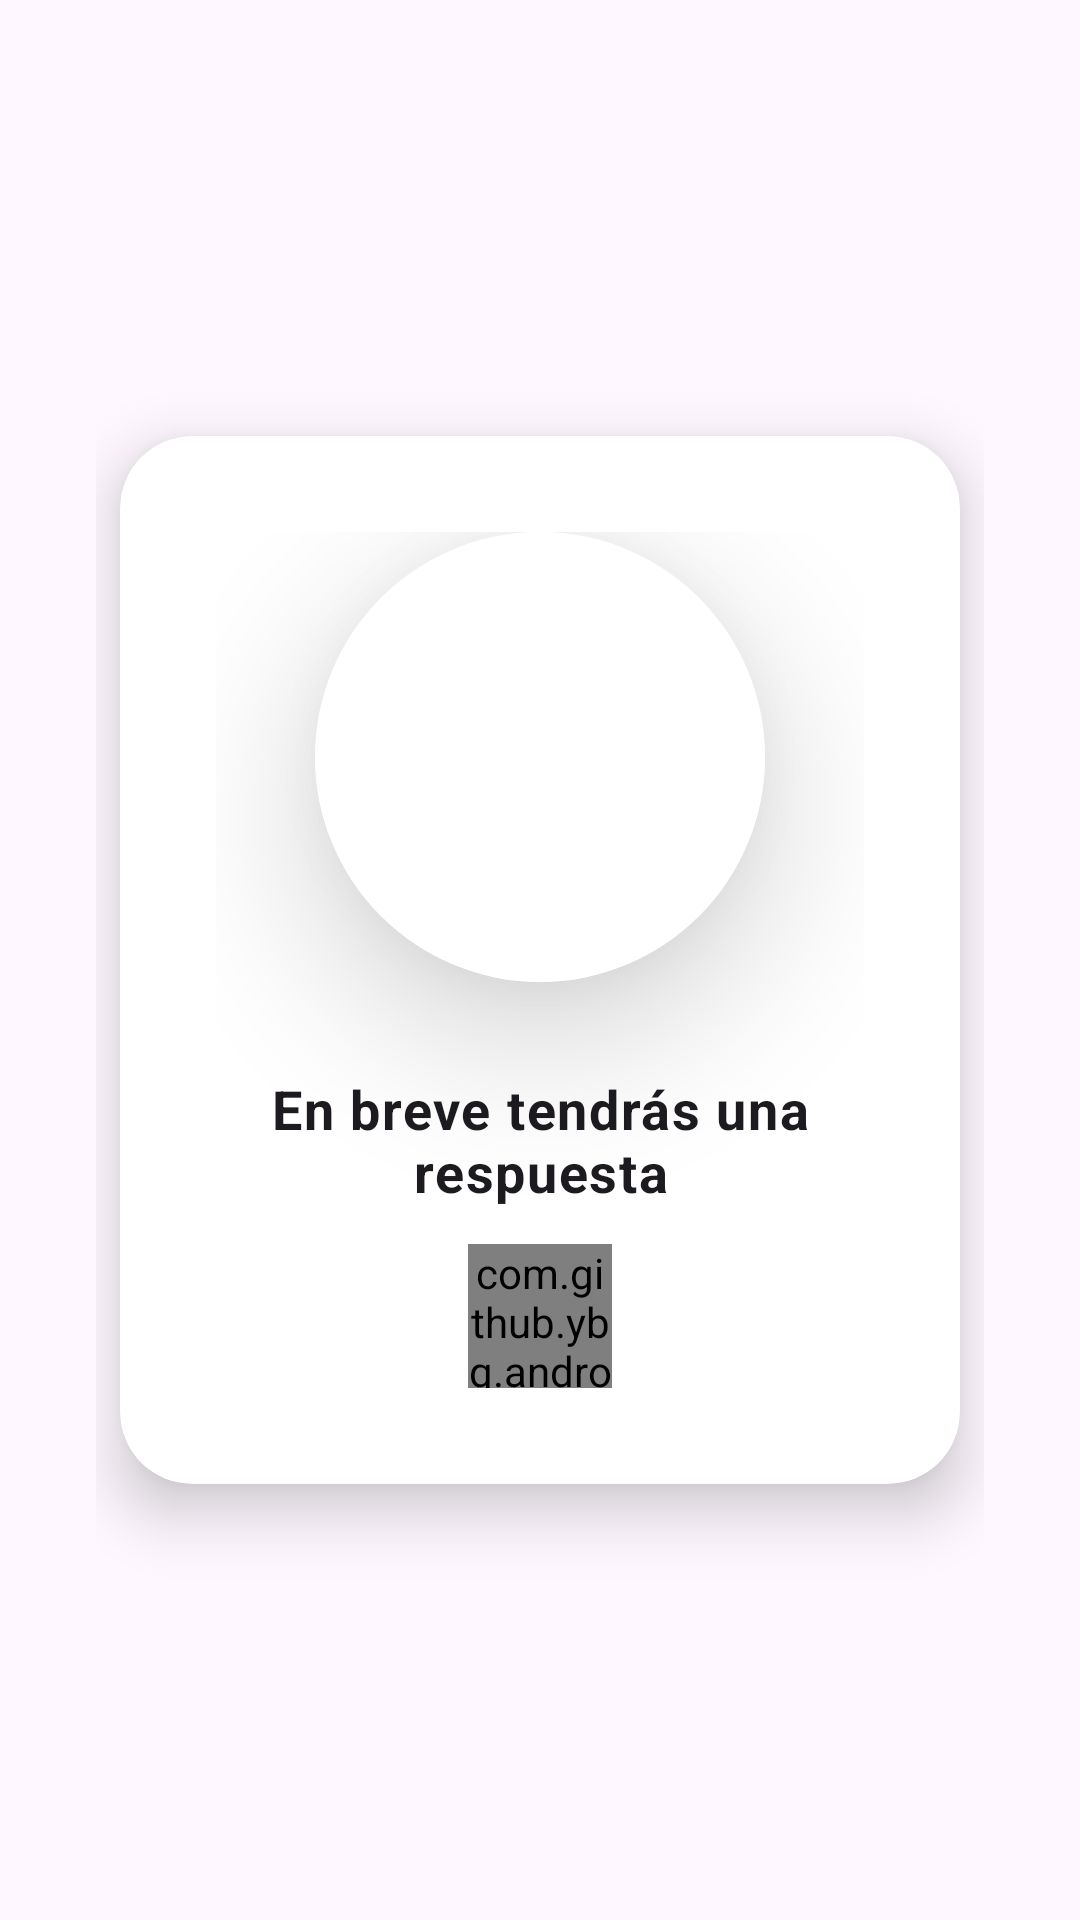

The Android layout XML behind this screen, and the referenced resources:
<!-- AndroidManifest.xml: application theme AppTheme -->
<!-- res/layout/dialog_loading_analysis.xml -->
<?xml version="1.0" encoding="utf-8"?>
<FrameLayout xmlns:android="http://schemas.android.com/apk/res/android"
    xmlns:app="http://schemas.android.com/apk/res-auto"
    android:layout_width="match_parent"
    android:layout_height="wrap_content"
    android:layout_gravity="center"
    android:padding="32dp">

    <androidx.cardview.widget.CardView
        android:layout_width="280dp"
        android:layout_height="wrap_content"
        android:layout_margin="16dp"
        app:cardCornerRadius="24dp"
        app:cardElevation="12dp"
        android:layout_gravity="center"
        app:cardBackgroundColor="?attr/colorOnBackground">

        <LinearLayout
            android:layout_width="match_parent"
            android:layout_height="wrap_content"
            android:orientation="vertical"
            android:padding="32dp"
            android:gravity="center">

            
            <androidx.cardview.widget.CardView
                android:layout_width="wrap_content"
                android:layout_height="wrap_content"
                android:layout_marginBottom="30dp"
                app:cardCornerRadius="80dp"
                app:cardElevation="30dp"
                app:cardBackgroundColor="?attr/colorSurface">

                <LinearLayout
                    android:layout_width="wrap_content"
                    android:layout_height="wrap_content"
                    android:background="?attr/colorSurface">

                    <ImageView
                        android:id="@+id/ivDialogLogo"
                        android:layout_width="150dp"
                        android:layout_height="150dp"
                        android:contentDescription="@string/logo_description"
                        android:src="@drawable/logo_modistra" />

                </LinearLayout>
            </androidx.cardview.widget.CardView>

            
            <TextView
                android:id="@+id/tvDialogTitle"
                android:layout_width="wrap_content"
                android:layout_height="wrap_content"
                android:text="En breve tendrás una respuesta"
                android:textSize="18sp"
                android:textStyle="bold"
                android:textAppearance="?attr/textAppearanceBody1"
                android:gravity="center"
                android:layout_marginBottom="12dp"/>

            
            <TextView
                android:id="@+id/tvDialogMessage"
                android:layout_width="wrap_content"
                android:layout_height="wrap_content"
                android:text=""
                android:textSize="14sp"
                android:textAppearance="?attr/textAppearanceBody2"
                android:gravity="center"
                android:layout_marginBottom="20dp"
                android:visibility="gone"/>

            
            <com.github.ybq.android.spinkit.SpinKitView
                android:id="@+id/spinKit"
                style="@style/SpinKitView"
                android:layout_width="48dp"
                android:layout_height="48dp"
                android:layout_gravity="center"
                app:SpinKit_Color="@color/red_primary"
                app:SpinKit_Style="FadingCircle" />

            
            <com.google.android.material.button.MaterialButton
                android:id="@+id/btnDialogAction"
                android:layout_width="wrap_content"
                android:layout_height="wrap_content"
                android:text="Aceptar"
                android:layout_marginTop="16dp"
                android:visibility="gone"
                app:cornerRadius="12dp"/>

        </LinearLayout>
    </androidx.cardview.widget.CardView>
</FrameLayout>
<!-- resources referenced by this layout -->
<resources>
  <color name="red_primary">#C00F0C</color>
  <string name="logo_description">Logo modistra</string>
  <style name="AppTheme" parent="Theme.Material3.DayNight.NoActionBar">
          
          <item name="colorPrimary">@color/red_primary</item>
          <item name="colorOnPrimary">@color/white</item>
          <item name="colorSecondary">@color/red_primary_dark</item>
          <item name="colorOnSecondary">@color/white_secondary</item>
          <item name="colorTertiary">@color/gray_light</item>
          <item name="colorOnTertiary">@color/white</item>
  
  
  
          
          <item name="colorSurface">@color/white</item>
          <item name="colorOnSurface">@color/text_black</item>
          <item name="colorOnSurfaceVariant">#E2373737</item>
  
          <item name="colorOnBackground">@color/white</item>
  
          
          <item name="android:statusBarColor">@android:color/transparent</item>
          <item name="android:windowLightStatusBar">true</item>
          <item name="android:navigationBarColor">@android:color/transparent</item>
          <item name="android:windowLightNavigationBar">true</item>
  
          
          <item name="materialButtonStyle">@style/AppButton</item>
          <item name="borderlessButtonStyle">@style/AppButton.Borderless</item>
      </style>
  <color name="white">#FFFFFF</color>
  <color name="red_primary_dark">#B00505</color>
  <color name="white_secondary">#CDCDCD</color>
  <color name="gray_light">#A9A9A9</color>
  <color name="text_black">#000000</color>
  <style name="AppButton" parent="Widget.Material3.Button">
          <item name="android:layout_height">56dp</item>
          <item name="android:textSize">16sp</item>
          <item name="android:textAllCaps">false</item>
          <item name="cornerRadius">28dp</item>
      </style>
  <style name="AppButton.Borderless" parent="Widget.Material3.Button.TextButton">
          <item name="android:layout_height">48dp</item>
          <item name="android:textSize">14sp</item>
          <item name="android:textAllCaps">false</item>
          <item name="android:textColor">@color/red_primary</item>
      </style>
</resources>
